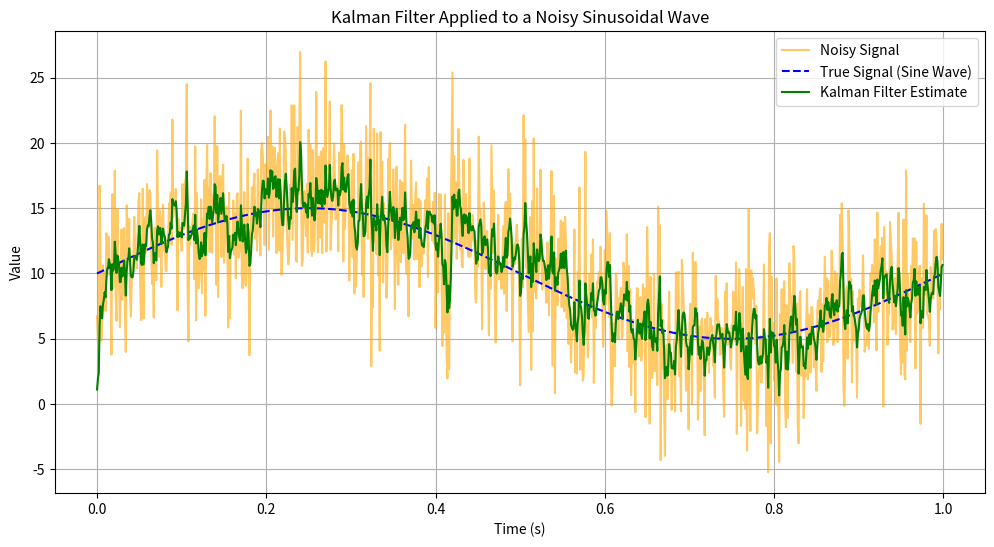

Write the Python code that produced this figure.
import numpy as np
import matplotlib.pyplot as plt

class KalmanFilter:
    def __init__(self, F, H, Q, R, P, x):
        self.F = F  # State transition matrix
        self.H = H  # Measurement matrix
        self.Q = Q  # Process noise covariance
        self.R = R  # Measurement noise covariance
        self.P = P  # Initial estimation error covariance
        self.x = x  # Initial state

    def predict(self):
        # Predict the state and error covariance
        self.x = np.dot(self.F, self.x)
        self.P = np.dot(self.F, np.dot(self.P, self.F.T)) + self.Q
        return self.x

    def update(self, z):
        # Calculate Kalman Gain
        K = np.dot(self.P, self.H.T) / (np.dot(self.H, np.dot(self.P, self.H.T)) + self.R)

        # Update the estimate via measurement z
        self.x = self.x + K * (z - np.dot(self.H, self.x))

        # Update the error covariance
        self.P = (np.eye(len(self.P)) - K * self.H) @ self.P
        return self.x

# === Signal Parameters ===
frequency = 1  # Frequency of the sine wave in Hz
amplitude = 5  # Amplitude of the sine wave
offset = 10  # Offset of the sine wave
sampling_interval = 0.001  # Sampling interval in seconds (1 ms)
total_time = 1  # Total duration in seconds (1 second)

# === Noise Parameters ===
noise_variance = 16  # Variance of the Gaussian noise
noise_std_dev = np.sqrt(noise_variance)  # Calculate the standard deviation from the variance

# === Filter Parameters ===
F = np.array([[1]])  # State transition matrix
H = np.array([[1]])  # Measurement matrix

Q = np.array([[1]])  # Process noise covariance
R = np.array([[10]])  # Measurement noise covariance

P = np.array([[1]])  # Initial estimation error covariance
x = np.array([[0]])  # Initial state estimate

# Create Kalman filter instance
kf = KalmanFilter(F, H, Q, R, P, x)

# === Signal Generation ===
time_steps = np.arange(0, total_time, sampling_interval)  # Generate time steps from 0 to total_time with step size of sampling_interval
true_signal = offset + amplitude * np.sin(2 * np.pi * frequency * time_steps)  # Generate sine wave based on parameters
noisy_signal = [val + np.random.normal(0, noise_std_dev) for val in true_signal]  # Add Gaussian noise with calculated standard deviation

# === Apply Kalman Filter ===
kalman_estimates = []

for measurement in noisy_signal:
    kf.predict()  # Predict next state
    estimate = kf.update(measurement)  # Update with noisy measurement
    kalman_estimates.append(estimate[0][0])  # Store the filtered result

# === Calculate Variance Before and After Filtering ===
noise_variance_before = np.var(noisy_signal - true_signal)  # Variance of noise in the original signal
noise_variance_after = np.var(kalman_estimates - true_signal)  # Variance of noise after Kalman filtering

# Display variances
print(f"Noise Variance Before Filtering: {noise_variance_before:.2f}")
print(f"Noise Variance After Filtering: {noise_variance_after:.2f}")

# === Plot the Results ===
plt.figure(figsize=(12, 6))
plt.plot(time_steps, noisy_signal, label='Noisy Signal', color='orange', linestyle='-', alpha=0.6)
plt.plot(time_steps, true_signal, label='True Signal (Sine Wave)', linestyle='--', color='blue')
plt.plot(time_steps, kalman_estimates, label='Kalman Filter Estimate', color='green')
plt.xlabel('Time (s)')
plt.ylabel('Value')
plt.title('Kalman Filter Applied to a Noisy Sinusoidal Wave')
plt.legend()
plt.grid()
plt.show()
